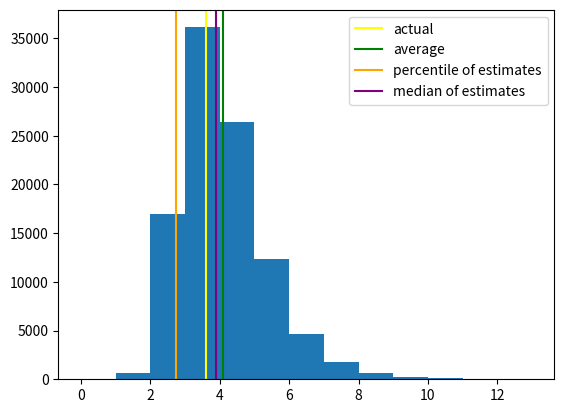

The matplotlib source for this figure: (Note: this script raises an exception after producing the figure.)
import numpy as np
from scipy.stats import norm, lognorm
import matplotlib.pyplot as plt


def estimate_percentile(x, q, is_sorted=False):
    n = len(x)
    if not is_sorted:
        x = sorted(x)
    lo = int(np.floor(n*q))
    hi = int(np.ceil(n*q))
    x1 = x[lo]
    x2 = x[hi]
    d = q*n-lo
    return x1*(1-d)+x2*d


def rvs_fn1(n):
    return norm.rvs(0, 1, size=n)


def rvs_fn2(n):
    return lognorm.rvs(1, 0, size=n)


def ppf_fn1(q):
    return norm.ppf(q, 0, 1)


def ppf_fn2(q):
    return lognorm.ppf(q, 1, 0)


def coeff_variation_and_bias():
    u_errs = []
    u_stds = []
    u_coff_vars = []

    for q in np.arange(0.1, 1, 0.1):
        #q = 0.9
        errs = []
        ests = []
        for _ in range(10000):
            x = rvs_fn2(1000)
            real_val = ppf_fn2(q)
            est_val = estimate_percentile(x, q)
            err = (real_val-est_val)/real_val
            errs.append(err)
            ests.append(est_val)

        print(np.mean(errs))
        u_errs.append(np.mean(errs))
        u_stds.append(np.std(ests))
        u_coff_vars.append(np.std(ests)/np.mean(ests))
        #plt.hist(errs)
        #plt.show()

    qs = np.arange(0.1, 1, 0.1)
    plt.plot(qs, u_errs, label="percent bias")
    plt.plot(qs, u_coff_vars, label="coefficient of variation")
    plt.axhline(0, color="black")
    plt.axvline(0.5, color="black")
    plt.legend()
    plt.xlabel("Percentile")
    plt.show()


##################

for sampl in np.arange(35, 220,5):
    q = 0.9
    errs = []
    ests = []
    real_val = ppf_fn2(q)
    for _ in range(100000):
        x = rvs_fn2(sampl)
        est_val = estimate_percentile(x, q)
        err = (real_val-est_val)/real_val
        errs.append(err)
        ests.append(est_val)

    print(np.mean(errs))

    plt.hist(ests, bins=np.arange(0,14,1))
    plt.axvline(real_val, label="actual", color="yellow")
    plt.axvline(np.mean(ests), label="average", color="green")
    plt.axvline(estimate_percentile(ests, 1-q), label="percentile of estimates", color="orange")
    plt.axvline(estimate_percentile(ests, .5), label="median of estimates", color="purple")
    plt.legend()
    plt.savefig('plots/sample_' + str(sampl) + '.png')
    plt.close()
    print('processed sample size ' + str(sampl))

